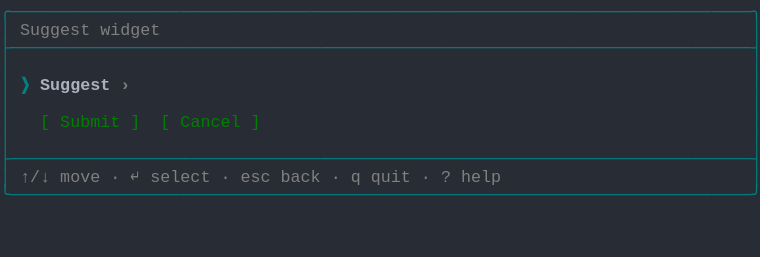
t = 0.00 s
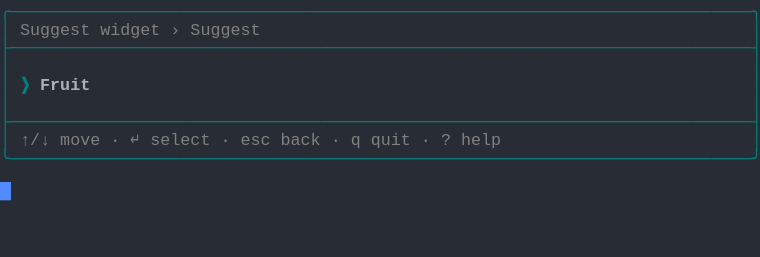
t = 1.37 s
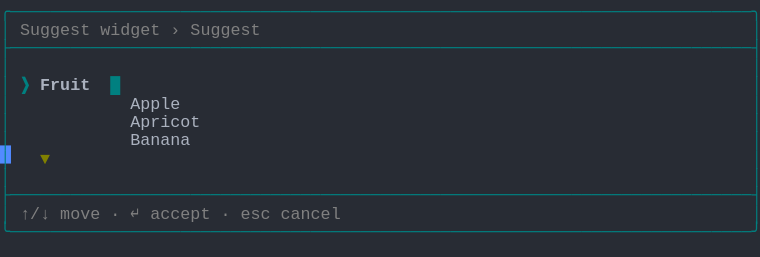
t = 2.39 s
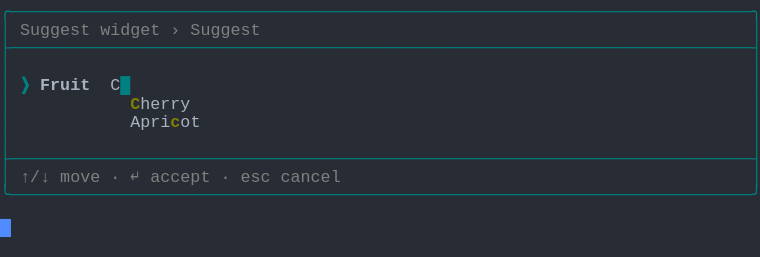
t = 3.61 s
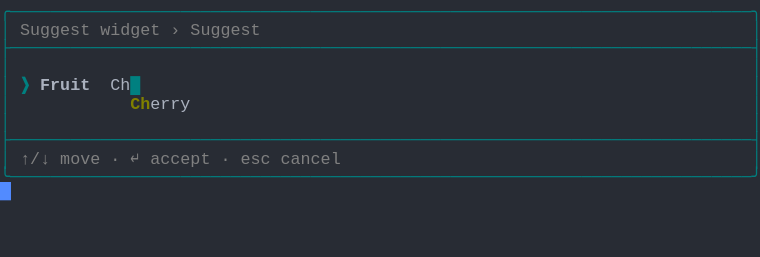
t = 4.62 s
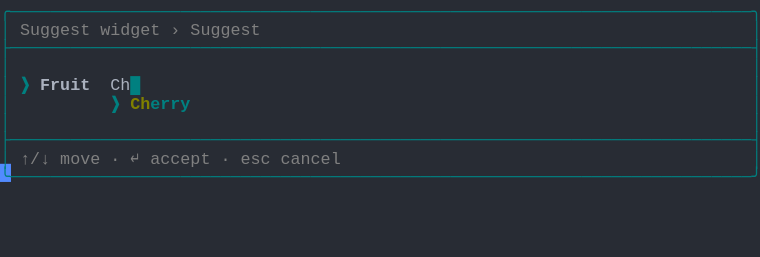
t = 6.00 s

The animated SVG that drew these frames (rendered in a browser with its animation timeline set to each time). Animation: 1 CSS @keyframes rule; one cycle of 7.38 s, repeats indefinitely.

<svg xmlns="http://www.w3.org/2000/svg" xmlns:xlink="http://www.w3.org/1999/xlink" width="760" height="257.18"><rect width="760" height="257.18" rx="0" ry="0" class="a"></rect><svg height="257.18" viewBox="0 0 76 25.718" width="760" xmlns="http://www.w3.org/2000/svg" xmlns:xlink="http://www.w3.org/1999/xlink"><style>.a{fill:rgb(40,44,52)}.b{font-family:Consolas,"Courier New",Courier,"Liberation Mono",monospace}.c{fill:rgb(0,128,128);white-space:pre}.d{fill:rgb(128,128,128);white-space:pre}.e{fill:rgb(0,128,128);font-weight:bold;white-space:pre}.f{fill:rgb(171,178,191);font-weight:bold;white-space:pre}.g{fill:rgb(171,178,191);white-space:pre}.h{fill:rgb(128,128,0);font-weight:bold;white-space:pre}.i{fill:transparent}.j{fill:rgb(82,139,255)}.l{animation-duration:7.375s;animation-iteration-count:infinite;animation-name:k;animation-timing-function:steps(1,end)}.m{fill:rgb(128,128,128);font-weight:bold;white-space:pre}.n{fill:rgb(0,128,0);white-space:pre}@keyframes k{0%{transform:translateX(-0px)}0%{transform:translateX(-76px)}18.6%{transform:translateX(-152px)}29.7%{transform:translateX(-228px)}40.7%{transform:translateX(-304px)}51.7%{transform:translateX(-380px)}62.7%{transform:translateX(-456px)}100%{transform:translateX(-532px)}}</style><g font-family="Consolas, &quot;Courier New&quot;, Courier, &quot;Liberation Mono&quot;, monospace" font-size="1.67" class="b"><defs><symbol id="1"><text x="0" y="1.67" class="c" textLength="76.152" lengthAdjust="spacingAndGlyphs">╭──────────────────────────────────────────────────────────────────────────╮</text></symbol><symbol id="2"><text x="0" y="1.67" class="c" textLength="76.152" lengthAdjust="spacingAndGlyphs">├──────────────────────────────────────────────────────────────────────────┤</text></symbol><symbol id="3"><text x="0" y="1.67" class="c" textLength="1.002" lengthAdjust="spacingAndGlyphs">│</text><text x="75.14999999999999" y="1.67" class="c" textLength="1.002" lengthAdjust="spacingAndGlyphs">│</text></symbol><symbol id="4"><text x="0" y="1.67" class="c" textLength="1.002" lengthAdjust="spacingAndGlyphs">│</text><text x="2.004" y="1.67" class="d" textLength="3.006" lengthAdjust="spacingAndGlyphs">↑/↓</text><text x="6.012" y="1.67" class="d" textLength="4.008" lengthAdjust="spacingAndGlyphs">move</text><text x="11.021999999999998" y="1.67" class="d" textLength="1.002" lengthAdjust="spacingAndGlyphs">·</text><text x="13.026" y="1.67" class="d" textLength="1.002" lengthAdjust="spacingAndGlyphs">↵</text><text x="15.029999999999998" y="1.67" class="d" textLength="6.012" lengthAdjust="spacingAndGlyphs">select</text><text x="22.043999999999997" y="1.67" class="d" textLength="1.002" lengthAdjust="spacingAndGlyphs">·</text><text x="24.048" y="1.67" class="d" textLength="3.006" lengthAdjust="spacingAndGlyphs">esc</text><text x="28.055999999999997" y="1.67" class="d" textLength="4.008" lengthAdjust="spacingAndGlyphs">back</text><text x="33.065999999999995" y="1.67" class="d" textLength="1.002" lengthAdjust="spacingAndGlyphs">·</text><text x="35.06999999999999" y="1.67" class="d" textLength="1.002" lengthAdjust="spacingAndGlyphs">q</text><text x="37.074" y="1.67" class="d" textLength="4.008" lengthAdjust="spacingAndGlyphs">quit</text><text x="42.083999999999996" y="1.67" class="d" textLength="1.002" lengthAdjust="spacingAndGlyphs">·</text><text x="44.087999999999994" y="1.67" class="d" textLength="1.002" lengthAdjust="spacingAndGlyphs">?</text><text x="46.09199999999999" y="1.67" class="d" textLength="4.008" lengthAdjust="spacingAndGlyphs">help</text><text x="75.14999999999999" y="1.67" class="c" textLength="1.002" lengthAdjust="spacingAndGlyphs">│</text></symbol><symbol id="5"><text x="0" y="1.67" class="c" textLength="76.152" lengthAdjust="spacingAndGlyphs">╰──────────────────────────────────────────────────────────────────────────╯</text></symbol><symbol id="6"><text x="0" y="1.67" class="c" textLength="1.002" lengthAdjust="spacingAndGlyphs">│</text><text x="2.004" y="1.67" class="d" textLength="7.014" lengthAdjust="spacingAndGlyphs">Suggest</text><text x="10.02" y="1.67" class="d" textLength="6.012" lengthAdjust="spacingAndGlyphs">widget</text><text x="17.034" y="1.67" class="d" textLength="1.002" lengthAdjust="spacingAndGlyphs">›</text><text x="19.037999999999997" y="1.67" class="d" textLength="7.014" lengthAdjust="spacingAndGlyphs">Suggest</text><text x="75.14999999999999" y="1.67" class="c" textLength="1.002" lengthAdjust="spacingAndGlyphs">│</text></symbol><symbol id="7"><text x="0" y="1.67" class="c" textLength="1.002" lengthAdjust="spacingAndGlyphs">│</text><text x="2.004" y="1.67" class="d" textLength="3.006" lengthAdjust="spacingAndGlyphs">↑/↓</text><text x="6.012" y="1.67" class="d" textLength="4.008" lengthAdjust="spacingAndGlyphs">move</text><text x="11.021999999999998" y="1.67" class="d" textLength="1.002" lengthAdjust="spacingAndGlyphs">·</text><text x="13.026" y="1.67" class="d" textLength="1.002" lengthAdjust="spacingAndGlyphs">↵</text><text x="15.029999999999998" y="1.67" class="d" textLength="6.012" lengthAdjust="spacingAndGlyphs">accept</text><text x="22.043999999999997" y="1.67" class="d" textLength="1.002" lengthAdjust="spacingAndGlyphs">·</text><text x="24.048" y="1.67" class="d" textLength="3.006" lengthAdjust="spacingAndGlyphs">esc</text><text x="28.055999999999997" y="1.67" class="d" textLength="6.012" lengthAdjust="spacingAndGlyphs">cancel</text><text x="75.14999999999999" y="1.67" class="c" textLength="1.002" lengthAdjust="spacingAndGlyphs">│</text></symbol><symbol id="8"><text x="0" y="1.67" class="c" textLength="1.002" lengthAdjust="spacingAndGlyphs">│</text><text x="2.004" y="1.67" class="e" textLength="1.002" lengthAdjust="spacingAndGlyphs">❯</text><text x="4.008" y="1.67" class="f" textLength="5.01" lengthAdjust="spacingAndGlyphs">Fruit</text><text x="11.021999999999998" y="1.67" class="g" textLength="2.004" lengthAdjust="spacingAndGlyphs">Ch</text><text x="13.026" y="1.67" class="e" textLength="1.002" lengthAdjust="spacingAndGlyphs">█</text><text x="75.14999999999999" y="1.67" class="c" textLength="1.002" lengthAdjust="spacingAndGlyphs">│</text></symbol><symbol id="9"><text x="0" y="1.67" class="c" textLength="1.002" lengthAdjust="spacingAndGlyphs">│</text><text x="11.021999999999998" y="1.67" class="e" textLength="1.002" lengthAdjust="spacingAndGlyphs">❯</text><text x="13.026" y="1.67" class="h" textLength="2.004" lengthAdjust="spacingAndGlyphs">Ch</text><text x="15.029999999999998" y="1.67" class="e" textLength="4.008" lengthAdjust="spacingAndGlyphs">erry</text><text x="75.14999999999999" y="1.67" class="c" textLength="1.002" lengthAdjust="spacingAndGlyphs">│</text></symbol><symbol id="a"><rect height="14" width="76" x="0" y="0" class="i"></rect></symbol><symbol id="b"><rect height="1.837" width="1.1022" class="j"></rect></symbol></defs><rect height="25.718" width="76" class="a"></rect><g class="l"><svg x="0" y="0" width="608"><svg x="0"><use xlink:href="#a"></use><use xlink:href="#b" x="-0.0040000000000000036" y="0"></use></svg><svg x="76"><use xlink:href="#a"></use><use xlink:href="#b" x="75.996" y="18.195"></use><use xlink:href="#1" y="0"></use><text x="0" y="3.5069999999999997" class="c" textLength="1.002" lengthAdjust="spacingAndGlyphs">│</text><text x="2.004" y="3.5069999999999997" class="d" textLength="7.014" lengthAdjust="spacingAndGlyphs">Suggest</text><text x="10.02" y="3.5069999999999997" class="d" textLength="6.012" lengthAdjust="spacingAndGlyphs">widget</text><text x="75.14999999999999" y="3.5069999999999997" class="c" textLength="1.002" lengthAdjust="spacingAndGlyphs">│</text><use xlink:href="#2" y="3.674"></use><use xlink:href="#3" y="5.511"></use><text x="0" y="9.018" class="c" textLength="1.002" lengthAdjust="spacingAndGlyphs">│</text><text x="2.004" y="9.018" class="e" textLength="1.002" lengthAdjust="spacingAndGlyphs">❯</text><text x="4.008" y="9.018" class="f" textLength="7.014" lengthAdjust="spacingAndGlyphs">Suggest</text><text x="12.024" y="9.018" class="m" textLength="1.002" lengthAdjust="spacingAndGlyphs">›</text><text x="75.14999999999999" y="9.018" class="c" textLength="1.002" lengthAdjust="spacingAndGlyphs">│</text><use xlink:href="#3" y="9.185"></use><text x="0" y="12.692" class="c" textLength="1.002" lengthAdjust="spacingAndGlyphs">│</text><text x="4.008" y="12.692" class="n" textLength="1.002" lengthAdjust="spacingAndGlyphs">[</text><text x="6.012" y="12.692" class="n" textLength="6.012" lengthAdjust="spacingAndGlyphs">Submit</text><text x="13.026" y="12.692" class="n" textLength="1.002" lengthAdjust="spacingAndGlyphs">]</text><text x="16.032" y="12.692" class="n" textLength="1.002" lengthAdjust="spacingAndGlyphs">[</text><text x="18.035999999999998" y="12.692" class="n" textLength="6.012" lengthAdjust="spacingAndGlyphs">Cancel</text><text x="25.05" y="12.692" class="n" textLength="1.002" lengthAdjust="spacingAndGlyphs">]</text><text x="75.14999999999999" y="12.692" class="c" textLength="1.002" lengthAdjust="spacingAndGlyphs">│</text><use xlink:href="#3" y="12.859"></use><use xlink:href="#2" y="14.696"></use><use xlink:href="#4" y="16.533"></use><use xlink:href="#5" y="18.37"></use></svg><svg x="152"><use xlink:href="#a"></use><use xlink:href="#b" x="75.996" y="14.520999999999999"></use><use xlink:href="#1" y="0"></use><use xlink:href="#6" y="1.837"></use><use xlink:href="#2" y="3.674"></use><use xlink:href="#3" y="5.511"></use><text x="0" y="9.018" class="c" textLength="1.002" lengthAdjust="spacingAndGlyphs">│</text><text x="2.004" y="9.018" class="e" textLength="1.002" lengthAdjust="spacingAndGlyphs">❯</text><text x="4.008" y="9.018" class="f" textLength="5.01" lengthAdjust="spacingAndGlyphs">Fruit</text><text x="75.14999999999999" y="9.018" class="c" textLength="1.002" lengthAdjust="spacingAndGlyphs">│</text><use xlink:href="#3" y="9.185"></use><use xlink:href="#2" y="11.022"></use><use xlink:href="#4" y="12.859"></use><use xlink:href="#5" y="14.696"></use></svg><svg x="228"><use xlink:href="#a"></use><use xlink:href="#b" x="75.996" y="21.869"></use><use xlink:href="#1" y="0"></use><use xlink:href="#6" y="1.837"></use><use xlink:href="#2" y="3.674"></use><use xlink:href="#3" y="5.511"></use><text x="0" y="9.018" class="c" textLength="1.002" lengthAdjust="spacingAndGlyphs">│</text><text x="2.004" y="9.018" class="e" textLength="1.002" lengthAdjust="spacingAndGlyphs">❯</text><text x="4.008" y="9.018" class="f" textLength="5.01" lengthAdjust="spacingAndGlyphs">Fruit</text><text x="11.021999999999998" y="9.018" class="e" textLength="1.002" lengthAdjust="spacingAndGlyphs">█</text><text x="75.14999999999999" y="9.018" class="c" textLength="1.002" lengthAdjust="spacingAndGlyphs">│</text><text x="0" y="10.855" class="c" textLength="1.002" lengthAdjust="spacingAndGlyphs">│</text><text x="13.026" y="10.855" class="g" textLength="5.01" lengthAdjust="spacingAndGlyphs">Apple</text><text x="75.14999999999999" y="10.855" class="c" textLength="1.002" lengthAdjust="spacingAndGlyphs">│</text><text x="0" y="12.692" class="c" textLength="1.002" lengthAdjust="spacingAndGlyphs">│</text><text x="13.026" y="12.692" class="g" textLength="7.014" lengthAdjust="spacingAndGlyphs">Apricot</text><text x="75.14999999999999" y="12.692" class="c" textLength="1.002" lengthAdjust="spacingAndGlyphs">│</text><text x="0" y="14.529" class="c" textLength="1.002" lengthAdjust="spacingAndGlyphs">│</text><text x="13.026" y="14.529" class="g" textLength="6.012" lengthAdjust="spacingAndGlyphs">Banana</text><text x="75.14999999999999" y="14.529" class="c" textLength="1.002" lengthAdjust="spacingAndGlyphs">│</text><text x="0" y="16.366" class="c" textLength="1.002" lengthAdjust="spacingAndGlyphs">│</text><text x="4.008" y="16.366" class="h" textLength="1.002" lengthAdjust="spacingAndGlyphs">▼</text><text x="75.14999999999999" y="16.366" class="c" textLength="1.002" lengthAdjust="spacingAndGlyphs">│</text><use xlink:href="#3" y="16.533"></use><use xlink:href="#2" y="18.37"></use><use xlink:href="#7" y="20.206999999999997"></use><use xlink:href="#5" y="22.044"></use></svg><svg x="304"><use xlink:href="#a"></use><use xlink:href="#b" x="75.996" y="18.195"></use><use xlink:href="#1" y="0"></use><use xlink:href="#6" y="1.837"></use><use xlink:href="#2" y="3.674"></use><use xlink:href="#3" y="5.511"></use><text x="0" y="9.018" class="c" textLength="1.002" lengthAdjust="spacingAndGlyphs">│</text><text x="2.004" y="9.018" class="e" textLength="1.002" lengthAdjust="spacingAndGlyphs">❯</text><text x="4.008" y="9.018" class="f" textLength="5.01" lengthAdjust="spacingAndGlyphs">Fruit</text><text x="11.021999999999998" y="9.018" class="g" textLength="1.002" lengthAdjust="spacingAndGlyphs">C</text><text x="12.024" y="9.018" class="e" textLength="1.002" lengthAdjust="spacingAndGlyphs">█</text><text x="75.14999999999999" y="9.018" class="c" textLength="1.002" lengthAdjust="spacingAndGlyphs">│</text><text x="0" y="10.855" class="c" textLength="1.002" lengthAdjust="spacingAndGlyphs">│</text><text x="13.026" y="10.855" class="h" textLength="1.002" lengthAdjust="spacingAndGlyphs">C</text><text x="14.027999999999999" y="10.855" class="g" textLength="5.01" lengthAdjust="spacingAndGlyphs">herry</text><text x="75.14999999999999" y="10.855" class="c" textLength="1.002" lengthAdjust="spacingAndGlyphs">│</text><text x="0" y="12.692" class="c" textLength="1.002" lengthAdjust="spacingAndGlyphs">│</text><text x="13.026" y="12.692" class="g" textLength="4.008" lengthAdjust="spacingAndGlyphs">Apri</text><text x="17.034" y="12.692" class="h" textLength="1.002" lengthAdjust="spacingAndGlyphs">c</text><text x="18.035999999999998" y="12.692" class="g" textLength="2.004" lengthAdjust="spacingAndGlyphs">ot</text><text x="75.14999999999999" y="12.692" class="c" textLength="1.002" lengthAdjust="spacingAndGlyphs">│</text><use xlink:href="#3" y="12.859"></use><use xlink:href="#2" y="14.696"></use><use xlink:href="#7" y="16.533"></use><use xlink:href="#5" y="18.37"></use></svg><svg x="380"><use xlink:href="#a"></use><use xlink:href="#b" x="75.996" y="16.358"></use><use xlink:href="#1" y="0"></use><use xlink:href="#6" y="1.837"></use><use xlink:href="#2" y="3.674"></use><use xlink:href="#3" y="5.511"></use><use xlink:href="#8" y="7.348"></use><text x="0" y="10.855" class="c" textLength="1.002" lengthAdjust="spacingAndGlyphs">│</text><text x="13.026" y="10.855" class="h" textLength="2.004" lengthAdjust="spacingAndGlyphs">Ch</text><text x="15.029999999999998" y="10.855" class="g" textLength="4.008" lengthAdjust="spacingAndGlyphs">erry</text><text x="75.14999999999999" y="10.855" class="c" textLength="1.002" lengthAdjust="spacingAndGlyphs">│</text><use xlink:href="#3" y="11.022"></use><use xlink:href="#2" y="12.859"></use><use xlink:href="#7" y="14.696"></use><use xlink:href="#5" y="16.533"></use></svg><svg x="456"><use xlink:href="#a"></use><use xlink:href="#b" x="75.996" y="16.358"></use><use xlink:href="#1" y="0"></use><use xlink:href="#6" y="1.837"></use><use xlink:href="#2" y="3.674"></use><use xlink:href="#3" y="5.511"></use><use xlink:href="#8" y="7.348"></use><use xlink:href="#9" y="9.185"></use><use xlink:href="#3" y="11.022"></use><use xlink:href="#2" y="12.859"></use><use xlink:href="#7" y="14.696"></use><use xlink:href="#5" y="16.533"></use></svg><svg x="532"><use xlink:href="#a"></use><use xlink:href="#b" x="0.996" y="18.195"></use><use xlink:href="#1" y="0"></use><use xlink:href="#6" y="1.837"></use><use xlink:href="#2" y="3.674"></use><use xlink:href="#3" y="5.511"></use><use xlink:href="#8" y="7.348"></use><use xlink:href="#9" y="9.185"></use><use xlink:href="#3" y="11.022"></use><use xlink:href="#2" y="12.859"></use><use xlink:href="#7" y="14.696"></use><use xlink:href="#5" y="16.533"></use></svg></svg></g></g></svg></svg>
